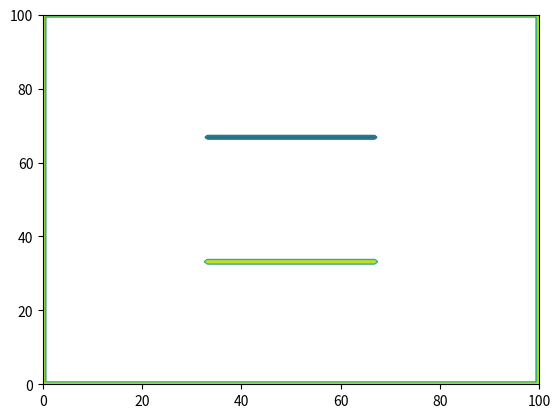

Source code (Python):
import matplotlib.pyplot as plt
import numpy as np
from math import sqrt

L = 100
N = 200
MAX_ITERATION = 100000
V0 = 1000.

def condensateur(V0, N):
    v = [[0. for _ in range(N)] for _ in range(N)]
    allowed = [[True for _ in range(N)] for _ in range(N)]

    for i in range(N):
        for j in range(N):
            if i == 0 or j == 0 or i == N-1 or j == N-1:
                v[i][j] = V0
                allowed[i][j] = False
            elif i == N//3:
                if N//3 <= j <= int(N*2/3):
                    v[i][j] = V0
                    allowed[i][j] = False
            elif i == int(N*2/3):
                if N//3 <= j <= int(N*2/3):
                    v[i][j] = -V0
                    allowed[i][j] = False
            else:
                continue
            
    return v, allowed

v, allowed = condensateur(V0, N)

k = 0
e = 0
while k < MAX_ITERATION and e > 0.01:
    e = 0
    v_prev = np.copy(v)
    for i in range(N):
        for j in range(N):
            if allowed[i][j]:
                v[i][j] = (v_prev[i-1][j] + v_prev[i][j-1] + v_prev[i][j+1] + v_prev[i+1][j])/4
            e += (v[i][j] - v_prev[i][j])**2

    e = sqrt(e/N**2)
    k+=1
                

x = np.linspace(0, L, N)
y = np.linspace(0, L, N)

plt.contour(y, x, v, 10)
plt.show()